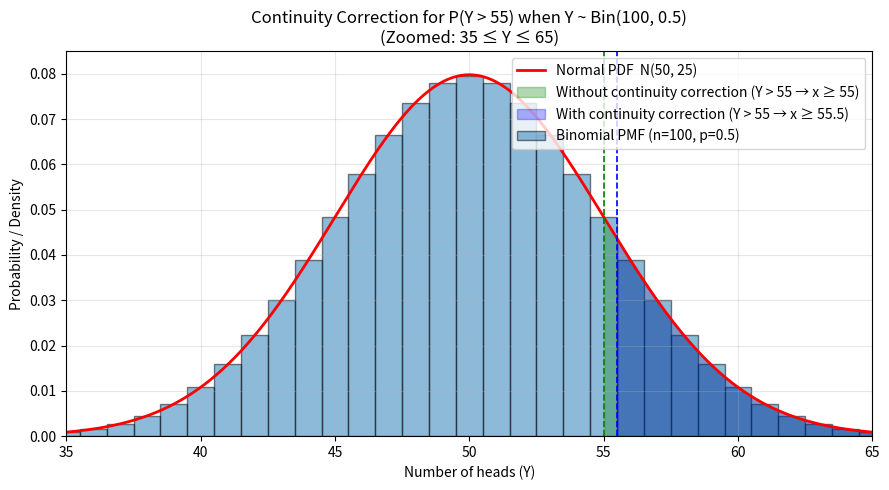

Write the Python code that produced this figure.
import numpy as np
import matplotlib.pyplot as plt
from scipy.stats import binom, norm

# --- Problem setup ---
n = 100
p = 0.5
mu = n * p
sigma = np.sqrt(n * p * (1 - p))

# Discrete support and PMF
x = np.arange(0, n + 1)
pmf = binom.pmf(x, n, p)

# Continuous x for normal curve
x_cont = np.linspace(0, n, 4000)
pdf = norm.pdf(x_cont, mu, sigma)

# --- Figure ---
plt.figure(figsize=(9, 5))

# Binomial bars
plt.bar(x, pmf, width=1.0, alpha=0.5, edgecolor='k',
        label="Binomial PMF (n=100, p=0.5)")

# Normal PDF curve
plt.plot(x_cont, pdf, linewidth=2, color="red",
         label="Normal PDF  N(50, 25)")

# Shaded regions: P(Y > 55)
# Without continuity correction: x >= 55  (green)
mask_no = (x_cont >= 55) & (x_cont <= 65)
plt.fill_between(x_cont[mask_no], 0, pdf[mask_no], alpha=0.30, color="green",
                 label="Without continuity correction (Y > 55 → x ≥ 55)")

# With continuity correction: x >= 55.5 (blue)
mask_cc = (x_cont >= 55.5) & (x_cont <= 65)
plt.fill_between(x_cont[mask_cc], 0, pdf[mask_cc], alpha=0.30, color="blue",
                 label="With continuity correction (Y > 55 → x ≥ 55.5)")

# Vertical cut lines
plt.axvline(55, linestyle='--', color='green', linewidth=1.2)
plt.axvline(55.5, linestyle='--', color='blue', linewidth=1.2)

# Zoom window and cosmetics
plt.xlim(35, 65)
plt.ylim(0, 0.085)
plt.title("Continuity Correction for P(Y > 55) when Y ~ Bin(100, 0.5)\n(Zoomed: 35 ≤ Y ≤ 65)")
plt.xlabel("Number of heads (Y)")
plt.ylabel("Probability / Density")
plt.legend(loc="upper right")
plt.grid(alpha=0.3)

plt.tight_layout()
plt.show()

# --- (Optional) print numeric comparison ---
exact = 1 - binom.cdf(55, n, p)                # P(Y > 55) exact
approx_no = 1 - norm.cdf((55 - mu) / sigma)    # normal, no CC
approx_cc = 1 - norm.cdf((55.5 - mu) / sigma)  # normal, with CC

print(f"Exact P(Y > 55)        = {exact:.7f}")
print(f"Normal (no CC)         = {approx_no:.7f}")
print(f"Normal (with CC, 55.5) = {approx_cc:.7f}")
